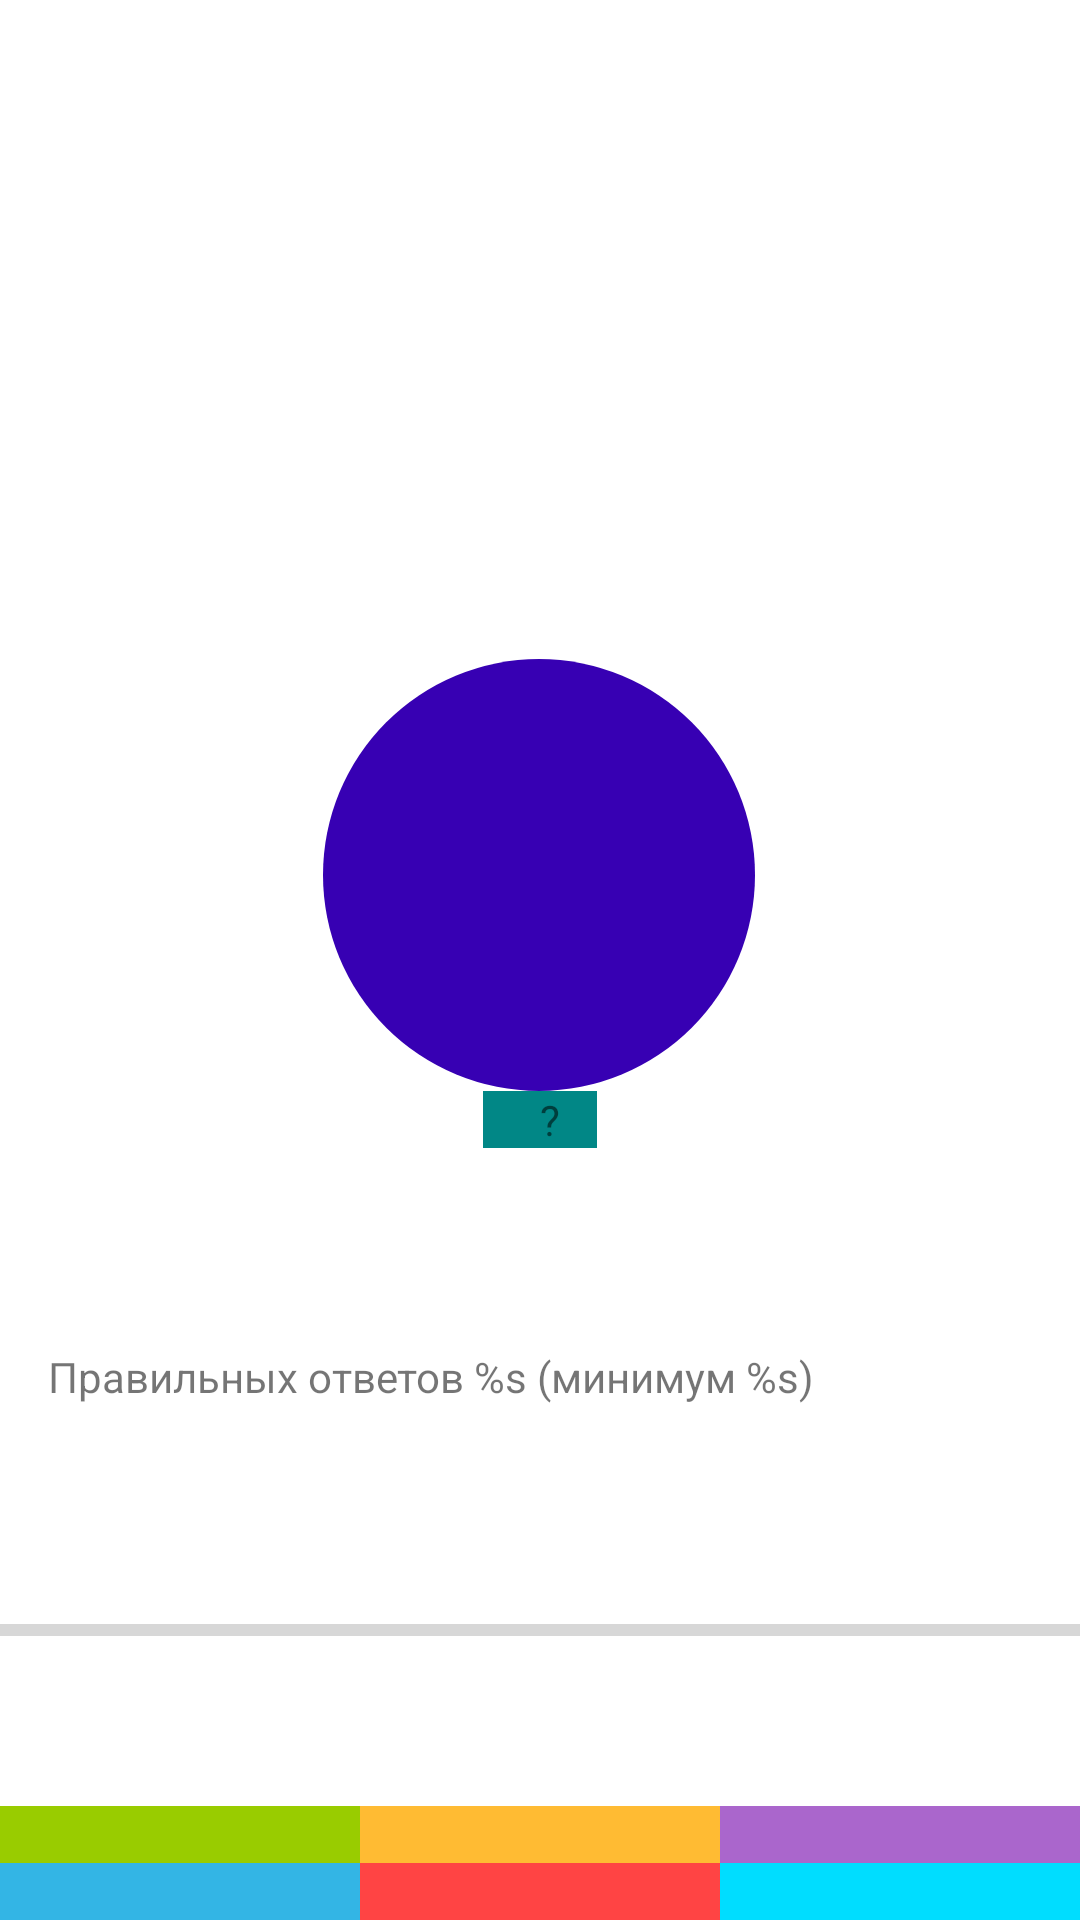

Here is an Android app screen rendered from its layout file. Give the layout XML and the strings, colors and styles it references.
<!-- AndroidManifest.xml: application theme Theme.Composition -->
<!-- res/layout/fragment_game.xml -->
<?xml version="1.0" encoding="utf-8"?>
<layout xmlns:android="http://schemas.android.com/apk/res/android"
    xmlns:app="http://schemas.android.com/apk/res-auto"
    xmlns:tools="http://schemas.android.com/tools">

  <data>

  </data>

  <androidx.constraintlayout.widget.ConstraintLayout
      android:layout_width="match_parent"
      android:layout_height="match_parent"
      tools:context=".presentation.GameFragment">

    <TextView
        android:id="@+id/tv_timer"
        android:layout_width="wrap_content"
        android:layout_height="wrap_content"
        android:layout_margin="8dp"
        android:textColor="@color/purple_700"
        android:textSize="24sp"
        app:layout_constraintEnd_toEndOf="parent"
        app:layout_constraintStart_toStartOf="parent"
        app:layout_constraintTop_toTopOf="parent"
        tools:text="00:00" />

    <TextView
        android:id="@+id/tv_sum"
        style="@style/QuestionTextStyle"
        android:layout_width="144dp"
        android:layout_height="144dp"
        android:background="@drawable/circle_background"
        app:layout_constraintBottom_toTopOf="@id/tv_left_number"
        app:layout_constraintEnd_toEndOf="parent"
        app:layout_constraintHorizontal_bias="0.498"
        app:layout_constraintStart_toStartOf="parent"
        app:layout_constraintTop_toTopOf="parent"
        app:layout_constraintVertical_chainStyle="packed"
        tools:text="1" />

    <TextView
        android:id="@+id/tv_left_number"
        style="@style/QuestionTextStyle"
        android:layout_width="0dp"
        android:layout_height="wrap_content"
        android:background="@color/teal_700"
        app:layout_constraintBottom_toTopOf="@id/tv_option_1"
        app:layout_constraintDimensionRatio="1:1"
        app:layout_constraintEnd_toStartOf="@id/tv_question"
        app:layout_constraintHorizontal_chainStyle="packed"
        app:layout_constraintStart_toStartOf="parent"
        app:layout_constraintTop_toBottomOf="@id/tv_sum"
        tools:text="7" />

    <TextView
        android:id="@+id/tv_question"
        style="@style/QuestionTextStyle"
        android:layout_width="0dp"
        android:layout_height="wrap_content"
        android:background="@color/teal_700"
        android:text="@string/question_mark"
        app:layout_constraintBottom_toBottomOf="@id/tv_left_number"
        app:layout_constraintDimensionRatio="1:1"
        app:layout_constraintEnd_toEndOf="parent"
        app:layout_constraintStart_toEndOf="@id/tv_left_number"
        app:layout_constraintTop_toTopOf="@id/tv_left_number" />

    <TextView
        android:id="@+id/tv_option_1"
        style="@style/OptionTextStyle"
        android:layout_width="0dp"
        android:layout_height="wrap_content"
        android:background="@android:color/holo_green_light"
        app:layout_constraintBottom_toTopOf="@id/tv_option_4"
        app:layout_constraintEnd_toStartOf="@id/tv_option_5"
        app:layout_constraintHorizontal_chainStyle="spread"
        app:layout_constraintStart_toStartOf="parent"
        tools:text="1" />

    <TextView
        android:id="@+id/tv_option_2"
        style="@style/OptionTextStyle"
        android:layout_width="0dp"
        android:layout_height="wrap_content"
        android:background="@android:color/holo_orange_light"
        app:layout_constraintBottom_toTopOf="@id/tv_option_4"
        app:layout_constraintEnd_toStartOf="@id/tv_option_6"
        app:layout_constraintStart_toEndOf="@id/tv_option_4"
        tools:text="2" />

    <TextView
        android:id="@+id/tv_option_3"
        style="@style/OptionTextStyle"
        android:layout_width="0dp"
        android:layout_height="wrap_content"
        android:background="@android:color/holo_purple"
        app:layout_constraintBottom_toTopOf="@id/tv_option_4"
        app:layout_constraintEnd_toEndOf="parent"
        app:layout_constraintStart_toEndOf="@id/tv_option_5"
        tools:text="3" />

    <TextView
        android:id="@+id/tv_option_4"
        style="@style/OptionTextStyle"
        android:layout_width="0dp"
        android:layout_height="wrap_content"
        android:background="@android:color/holo_blue_light"
        app:layout_constraintBottom_toBottomOf="parent"
        app:layout_constraintEnd_toStartOf="@id/tv_option_5"
        app:layout_constraintHorizontal_chainStyle="spread"
        app:layout_constraintStart_toStartOf="parent"
        tools:text="4" />

    <TextView
        android:id="@+id/tv_option_5"
        style="@style/OptionTextStyle"
        android:layout_width="0dp"
        android:layout_height="wrap_content"
        android:background="@android:color/holo_red_light"
        app:layout_constraintBottom_toBottomOf="parent"
        app:layout_constraintEnd_toStartOf="@id/tv_option_6"
        app:layout_constraintStart_toEndOf="@id/tv_option_4"
        tools:text="5" />

    <TextView
        android:id="@+id/tv_option_6"
        style="@style/OptionTextStyle"
        android:layout_width="0dp"
        android:layout_height="wrap_content"
        android:background="@android:color/holo_blue_bright"
        app:layout_constraintBottom_toBottomOf="parent"
        app:layout_constraintEnd_toEndOf="parent"
        app:layout_constraintStart_toEndOf="@id/tv_option_5"
        tools:text="6" />

    <TextView
        android:id="@+id/tv_answers_progress"
        android:layout_width="match_parent"
        android:layout_height="wrap_content"
        android:text="@string/progress_answers"
        android:layout_margin="16dp"
        app:layout_constraintVertical_chainStyle="spread"
        app:layout_constraintTop_toBottomOf="@id/tv_left_number"
        app:layout_constraintBottom_toTopOf="@id/progress_bar" />

    <ProgressBar
        android:id="@+id/progress_bar"
        style="?android:attr/progressBarStyleHorizontal"
        android:layout_width="0dp"
        android:layout_height="wrap_content"
        android:max="100"
        android:secondaryProgressTint="@android:color/background_dark"
        app:layout_constraintBottom_toTopOf="@+id/tv_option_2"
        app:layout_constraintEnd_toEndOf="parent"
        app:layout_constraintStart_toStartOf="parent"
        app:layout_constraintTop_toBottomOf="@+id/tv_answers_progress" />

  </androidx.constraintlayout.widget.ConstraintLayout>
</layout>
<!-- resources referenced by this layout -->
<resources>
  <!-- drawable circle_background (drawable) -->
  <?xml version="1.0" encoding="utf-8"?>
  <shape xmlns:android="http://schemas.android.com/apk/res/android"
      android:shape="oval">
    <solid android:color="@color/purple_700" />
  </shape>
  <string name="progress_answers">Правильных ответов %s (минимум %s)</string>
  <string name="question_mark">\?</string>
  <style name="Theme.Composition" parent="Theme.MaterialComponents.DayNight.DarkActionBar">
      
      <item name="colorPrimary">@color/purple_500</item>
      <item name="colorPrimaryVariant">@color/purple_700</item>
      <item name="colorOnPrimary">@color/white</item>
      
      <item name="colorSecondary">@color/teal_200</item>
      <item name="colorSecondaryVariant">@color/teal_700</item>
      <item name="colorOnSecondary">@color/black</item>
      
      <item name="android:statusBarColor">?attr/colorPrimaryVariant</item>
      
    </style>
  <!-- not gathered from this repository: default colours our renderer supplied (Android Studio template values) -->
  <color name="purple_500">#FF6200EE</color>
  <color name="purple_700">#FF3700B3</color>
  <color name="teal_200">#FF03DAC5</color>
  <color name="teal_700">#FF018786</color>
  <color name="black">#FF000000</color>
  <color name="white">#FFFFFFFF</color>
</resources>
